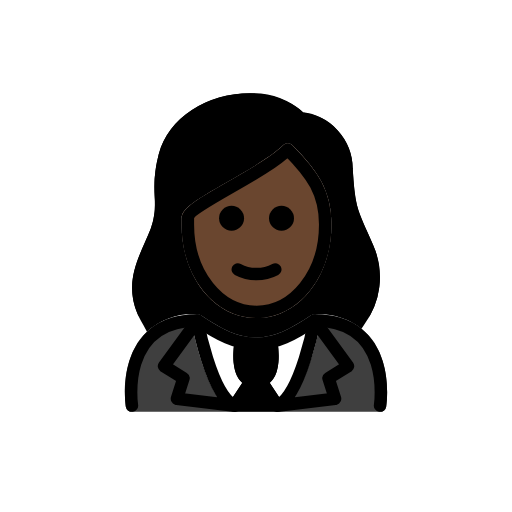
t = 0.00 s
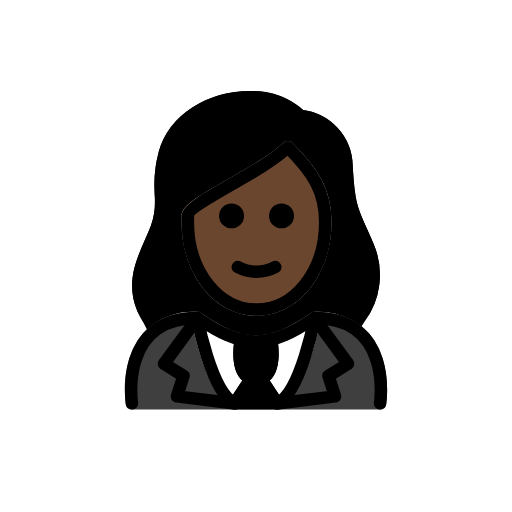
t = 0.48 s
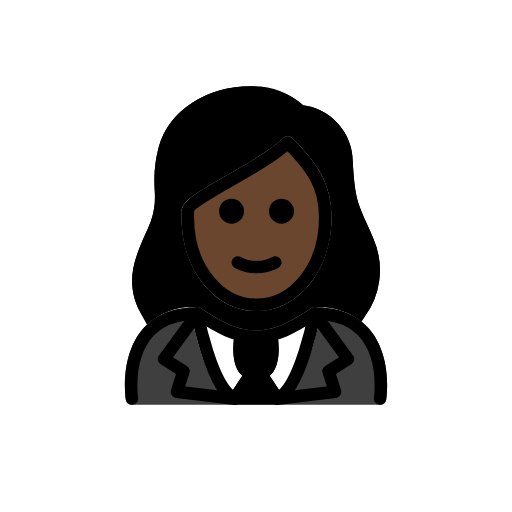
t = 1.43 s
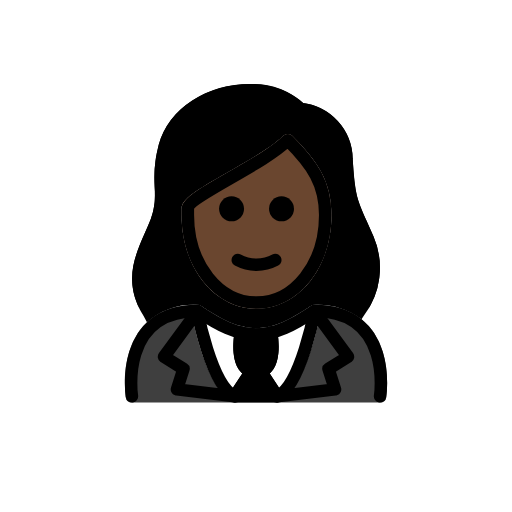
t = 1.90 s
t = 2.38 s: frame unchanged from t = 1.43 s, image omitted
t = 3.33 s: frame unchanged from t = 0.48 s, image omitted

The animated SVG that drew these frames (rendered in a browser with its animation timeline set to each time). Animation: 1 SMIL element (animateTransform=1); one cycle of 3.80 s, repeats indefinitely.

<?xml version='1.0' encoding='utf-8'?>
<svg xmlns="http://www.w3.org/2000/svg" id="emoji" viewBox="-5 -5 82 82" width="200" height="200" role="img">
  <title>OpenMoji: woman in tuxedo: dark skin tone</title><g><g id="color">
    <path fill="#3f3f3f" d="M55.8691,60.9583H16.1309a1.0006,1.0006,0,0,1-.9883-.8477C15.1,59.8294,14.126,53.1741,17.84,48.845c2.0079-2.3388,4.9629-3.5254,8.7832-3.5254a1.0006,1.0006,0,0,1,.5547.168c3.3164,2.2109,5.9541,3.5869,8.8223,3.6006,2.8682-.0137,5.5049-1.39,8.8223-3.6006a1.0006,1.0006,0,0,1,.5547-.168c3.8212,0,6.7763,1.1866,8.7832,3.5264,3.7138,4.3291,2.74,10.9834,2.6972,11.2646A1.0006,1.0006,0,0,1,55.8691,60.9583Z" />
    <path fill="#fff" d="M46.3577,46.5128l.0025-.0138a.9189.9189,0,0,0-.0019-.1076.7117.7117,0,0,0-.1-.5066.9543.9543,0,0,0-.0493-.12l-.0059-.0059a1.0011,1.0011,0,0,0-.2189-.2184c-.0213-.0166-.036-.0423-.0583-.0569-.0088-.0057-.0206-.0067-.03-.0121a.9941.9941,0,0,0-.3324-.1325l-.0073-.0029a.9346.9346,0,0,0-.136.0022.7009.7009,0,0,0-.498.1082.9354.9354,0,0,0-.1.041C41.5048,47.6982,38.868,49.0742,36,49.0879c-2.8621-.0137-5.4951-1.3844-8.8014-3.587l-.0129-.0085-.008-.0051c-.0173-.0115-.0377-.0123-.0555-.0226a.7658.7658,0,0,0-.5419-.1266.9484.9484,0,0,0-.136-.0022l-.0072.0029a.9841.9841,0,0,0-.47.25,1.0019,1.0019,0,0,0-.1682.1681l-.0076.0075a.9631.9631,0,0,0-.062.1512.7244.7244,0,0,0-.0872.5172c.0025.0222-.0053.0428-.0012.065l.0015.0084.0031.0164c.2471,1.3512,2.46,12.3042,6.5851,14.2965a.9968.9968,0,0,0,.4346.1h6.64a.9968.9968,0,0,0,.4346-.1c4.1308-1.9949,6.3751-12.9741,6.6178-14.3017Z" />
    <path d="M40.2587,59.4671l-2.0665-3.1528a4.6535,4.6535,0,0,0,.3741-.3768c1.6455-2.0078.9228-5.9111.8349-6.35-.0012-.0063-.0057-.0108-.007-.017s.0008-.0127-.0008-.0191a.936.936,0,0,0-.0672-.1445,1.0025,1.0025,0,0,0-.0939-.2017.9654.9654,0,0,0-.1005-.1,1.21,1.21,0,0,0-.5311-.3,901.051,901.051,0,0,0-.3752-.0026c-.01.002-.0171.009-.0269.0112-.0041.001-.008-.0005-.0122,0a8.9047,8.9047,0,0,1-4.3721,0c-.0045-.0011-.0088.0005-.0133,0-.01-.0023-.0168-.0092-.0267-.0112a.982.982,0,0,0-.2222.0014,1.0029,1.0029,0,0,0-.15.0008,4.706,4.706,0,0,0-.3533.1366.9917.9917,0,0,0-.1933.176.943.943,0,0,0-.0856.0852.9859.9859,0,0,0-.1039.2226.9252.9252,0,0,0-.0585.1255c-.0013.0056.0007.0109-.0006.0165-.0016.0072-.0067.0123-.0082.02-.0879.4385-.8105,4.3418.835,6.35a4.69,4.69,0,0,0,.38.3733L31.7407,59.45a.9187.9187,0,0,0-.0479.9809.9985.9985,0,0,0,.8809.5273h6.852a.9983.9983,0,0,0,.8808-.5273A.89.89,0,0,0,40.2587,59.4671Z" />
  </g>
  <g id="skin">
    <path fill="#6a462f" d="M36.0852,45.95c-6.7285,0-12-6.5889-12-15v-1c0-1.5537,2.2715-2.916,7.4082-5.85,3.3076-1.8887,7.0557-4.0293,8.8848-5.8574a1,1,0,0,1,1.414,0c4.0811,4.081,6.293,7.3154,6.293,12.707C48.0852,39.3608,42.8137,45.95,36.0852,45.95ZM26.0647,30.08Z" />
  </g>
  <g id="hair">
    <path fill="#000000" d="M18.5333,48.1291a11.3479,11.3479,0,0,1,8.09-2.8095,1.0006,1.0006,0,0,1,.5547.168c3.3164,2.2109,5.9541,3.5869,8.8223,3.6006,2.8682-.0137,5.5049-1.39,8.8223-3.6006a1.0006,1.0006,0,0,1,.5547-.168,11.672,11.672,0,0,1,7.5209,2.3272l.3934-.6043A12.676,12.676,0,0,0,54.804,34.356c-.4209-.9825-.7862-1.793-1.1055-2.501-1.4932-3.3106-1.8945-4.2-2.2129-9.9053a9.1727,9.1727,0,0,0-7.9346-8.9521A12.17,12.17,0,0,0,35.0852,9.95c-7.0713,0-13.1016,4.0039-14.665,9.7373a20.4224,20.4224,0,0,0-.6485,6.7422,11.8684,11.8684,0,0,1-.6181,5.1562c-.2891.7393-.6123,1.4668-.9346,2.1944C16.551,37.5366,14.6614,41.7954,18,47.1157ZM24.0852,29.95c0-1.5537,2.2715-2.916,7.4082-5.85,3.3076-1.8887,7.0557-4.0293,8.8848-5.8574a1,1,0,0,1,1.414,0c4.0811,4.081,6.293,7.3154,6.293,12.707,0,8.4111-5.2715,15-12,15s-12-6.5889-12-15Z" />
  </g>
  <g id="line">
    <path fill="none" stroke="#000" stroke-linecap="round" stroke-linejoin="round" stroke-width="2" d="M33.5793,49.7846S32.3137,56.1022,36,56.1022s2.4207-6.3176,2.4207-6.3176" />
    <path fill="none" stroke="#000" stroke-linecap="round" stroke-linejoin="round" stroke-width="2" d="M35.1083,56.1526l-2.534,3.8363c-3.8085-1.8495-5.9508-13.67-5.9508-13.67l-5.3557,7.3132,3.12,1.9425-1.0476,3.2834,9.3051,1.1306z" />
    <path fill="none" stroke="#000" stroke-linecap="round" stroke-linejoin="round" stroke-width="2" d="M36.8919,56.1526l2.5339,3.8363c3.8085-1.8495,5.9509-13.67,5.9509-13.67l5.3556,7.3132-3.12,1.9425L48.66,58.8583l-9.305,1.1306z" />
    <path fill="none" stroke="#000" stroke-linecap="round" stroke-linejoin="round" stroke-width="2" d="M16.1313,59.9586S14.0329,46.3192,26.6231,46.3192c3.3487,2.2326,6.2178,3.7754,9.4426,3.7688h-.1312c3.2248.0066,6.0938-1.5362,9.4427-3.7688,12.59,0,10.4918,13.6394,10.4918,13.6394" />
    <path fill="none" stroke="#000" stroke-linecap="round" stroke-linejoin="round" stroke-width="2" d="M17.9716,44.93c-2.1795-5.0232.4937-8.8394,2.1138-12.98,1.6-4.2-.2-6.5,1.3-12s7.3-9,13.7-9c5.4,0,8,3,8,3a8.1232,8.1232,0,0,1,7.4,8c.4,7.2,1,7.2,3.4,12.8a11.6408,11.6408,0,0,1-.41,10.1186" />
    <path d="M42.0854,29.95a2,2,0,1,1-2-2,2.0059,2.0059,0,0,1,2,2" />
    <path d="M34.0854,29.95a2,2,0,1,1-2-2,2.0059,2.0059,0,0,1,2,2" />
    <path fill="none" stroke="#000" stroke-linejoin="round" stroke-width="2" d="M25.0854,30.95c0,8,5,14,11,14s11-6,11-14c0-5-2-8-6-12-4,4-16,9-16,11Z" />
    <path fill="none" stroke="#000" stroke-linecap="round" stroke-linejoin="round" stroke-width="2" d="M33.0854,38.15a6.375,6.375,0,0,0,6,0" />
  </g>
<animateTransform attributeName="transform" type="translate" values="0 0;0 -1.5;0 0" dur="3.8s" repeatCount="indefinite" /></g></svg>
